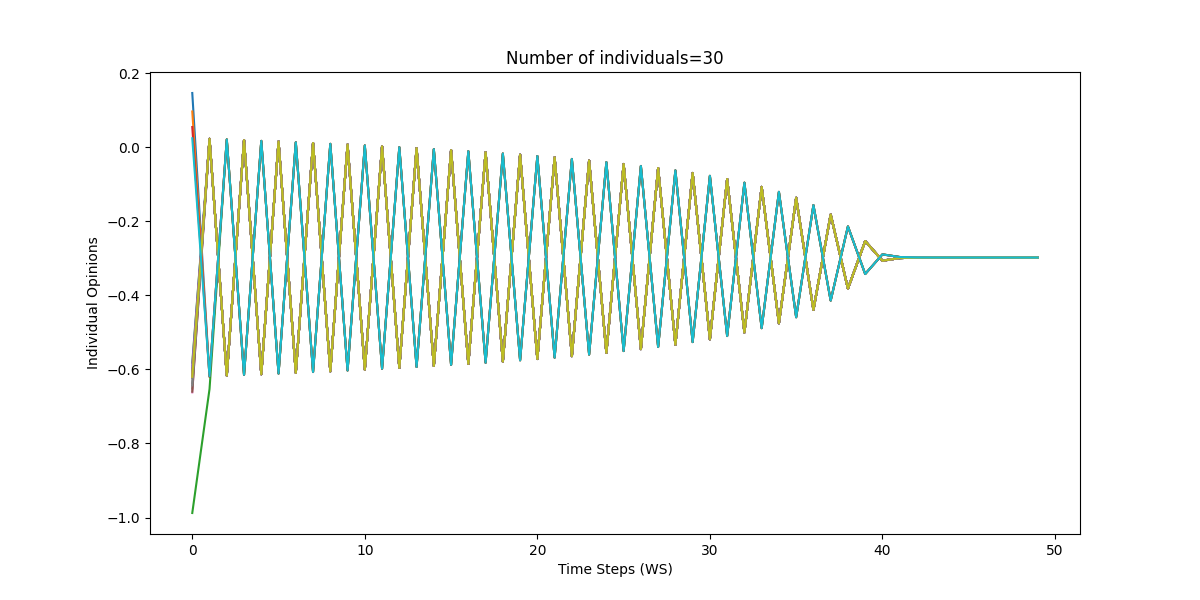

Data behind this chart, as committed beside it:
0, 1, 2, 3, 4, 5, 6, 7, 8, 9, 10, 11, 12, 13, 14, 15, 16, 17, 18, 19, 20, 21, 22, 23
-0.6105, 0.02229, -0.6166, 0.0189, -0.613, 0.01516, -0.6091, 0.01116, -0.605, 0.006893, -0.6005, 0.0023, -0.5958, -0.002664, -0.5906, -0.008063, -0.5849, -0.01398, -0.5787, -0.02051, -0.5719, -0.02779, -0.5641, -0.03602
-0.6197, 0.02242, -0.6166, 0.0189, -0.613, 0.01516, -0.6091, 0.01116, -0.605, 0.006893, -0.6005, 0.0023, -0.5958, -0.002664, -0.5906, -0.008063, -0.5849, -0.01398, -0.5787, -0.02051, -0.5719, -0.02779, -0.5641, -0.03602
-0.582, 0.02179, -0.6166, 0.0189, -0.613, 0.01516, -0.6091, 0.01116, -0.605, 0.006893, -0.6005, 0.0023, -0.5958, -0.002664, -0.5906, -0.008063, -0.5849, -0.01398, -0.5787, -0.02051, -0.5719, -0.02779, -0.5641, -0.03602
-0.6216, 0.02245, -0.6166, 0.0189, -0.613, 0.01516, -0.6091, 0.01116, -0.605, 0.006893, -0.6005, 0.0023, -0.5958, -0.002664, -0.5906, -0.008063, -0.5849, -0.01398, -0.5787, -0.02051, -0.5719, -0.02779, -0.5641, -0.03602
-0.6216, 0.02245, -0.6166, 0.0189, -0.613, 0.01516, -0.6091, 0.01116, -0.605, 0.006893, -0.6005, 0.0023, -0.5958, -0.002664, -0.5906, -0.008063, -0.5849, -0.01398, -0.5787, -0.02051, -0.5719, -0.02779, -0.5641, -0.03602
-0.6216, 0.02245, -0.6166, 0.0189, -0.613, 0.01516, -0.6091, 0.01116, -0.605, 0.006893, -0.6005, 0.0023, -0.5958, -0.002664, -0.5906, -0.008063, -0.5849, -0.01398, -0.5787, -0.02051, -0.5719, -0.02779, -0.5641, -0.03602
-0.6621, 0.02293, -0.6166, 0.0189, -0.613, 0.01516, -0.6091, 0.01116, -0.605, 0.006893, -0.6005, 0.0023, -0.5958, -0.002664, -0.5906, -0.008063, -0.5849, -0.01398, -0.5787, -0.02051, -0.5719, -0.02779, -0.5641, -0.03602
-0.6515, 0.02282, -0.6166, 0.0189, -0.613, 0.01516, -0.6091, 0.01116, -0.605, 0.006893, -0.6005, 0.0023, -0.5958, -0.002664, -0.5906, -0.008063, -0.5849, -0.01398, -0.5787, -0.02051, -0.5719, -0.02779, -0.5641, -0.03602
-0.6217, 0.02245, -0.6166, 0.0189, -0.613, 0.01516, -0.6091, 0.01116, -0.605, 0.006893, -0.6005, 0.0023, -0.5958, -0.002664, -0.5906, -0.008063, -0.5849, -0.01398, -0.5787, -0.02051, -0.5719, -0.02779, -0.5641, -0.03602
-0.6207, 0.02244, -0.6166, 0.0189, -0.613, 0.01516, -0.6091, 0.01116, -0.605, 0.006893, -0.6005, 0.0023, -0.5958, -0.002664, -0.5906, -0.008063, -0.5849, -0.01398, -0.5787, -0.02051, -0.5719, -0.02779, -0.5641, -0.03602
-0.6156, 0.02236, -0.6166, 0.0189, -0.613, 0.01516, -0.6091, 0.01116, -0.605, 0.006893, -0.6005, 0.0023, -0.5958, -0.002664, -0.5906, -0.008063, -0.5849, -0.01398, -0.5787, -0.02051, -0.5719, -0.02779, -0.5641, -0.03602
-0.6217, 0.02245, -0.6166, 0.0189, -0.613, 0.01516, -0.6091, 0.01116, -0.605, 0.006893, -0.6005, 0.0023, -0.5958, -0.002664, -0.5906, -0.008063, -0.5849, -0.01398, -0.5787, -0.02051, -0.5719, -0.02779, -0.5641, -0.03602
-0.6217, 0.02245, -0.6166, 0.0189, -0.613, 0.01516, -0.6091, 0.01116, -0.605, 0.006893, -0.6005, 0.0023, -0.5958, -0.002664, -0.5906, -0.008063, -0.5849, -0.01398, -0.5787, -0.02051, -0.5719, -0.02779, -0.5641, -0.03602
-0.6213, 0.02245, -0.6166, 0.0189, -0.613, 0.01516, -0.6091, 0.01116, -0.605, 0.006893, -0.6005, 0.0023, -0.5958, -0.002664, -0.5906, -0.008063, -0.5849, -0.01398, -0.5787, -0.02051, -0.5719, -0.02779, -0.5641, -0.03602
-0.5894, 0.02193, -0.6166, 0.0189, -0.613, 0.01516, -0.6091, 0.01116, -0.605, 0.006893, -0.6005, 0.0023, -0.5958, -0.002664, -0.5906, -0.008063, -0.5849, -0.01398, -0.5787, -0.02051, -0.5719, -0.02779, -0.5641, -0.03602
-0.6601, 0.02291, -0.6166, 0.0189, -0.613, 0.01516, -0.6091, 0.01116, -0.605, 0.006893, -0.6005, 0.0023, -0.5958, -0.002664, -0.5906, -0.008063, -0.5849, -0.01398, -0.5787, -0.02051, -0.5719, -0.02779, -0.5641, -0.03602
-0.6217, 0.02245, -0.6166, 0.0189, -0.613, 0.01516, -0.6091, 0.01116, -0.605, 0.006893, -0.6005, 0.0023, -0.5958, -0.002664, -0.5906, -0.008063, -0.5849, -0.01398, -0.5787, -0.02051, -0.5719, -0.02779, -0.5641, -0.03602
-0.6432, 0.02273, -0.6166, 0.0189, -0.613, 0.01516, -0.6091, 0.01116, -0.605, 0.006893, -0.6005, 0.0023, -0.5958, -0.002664, -0.5906, -0.008063, -0.5849, -0.01398, -0.5787, -0.02051, -0.5719, -0.02779, -0.5641, -0.03602
-0.6216, 0.02245, -0.6166, 0.0189, -0.613, 0.01516, -0.6091, 0.01116, -0.605, 0.006893, -0.6005, 0.0023, -0.5958, -0.002664, -0.5906, -0.008063, -0.5849, -0.01398, -0.5787, -0.02051, -0.5719, -0.02779, -0.5641, -0.03602
-0.6212, 0.02244, -0.6166, 0.0189, -0.613, 0.01516, -0.6091, 0.01116, -0.605, 0.006893, -0.6005, 0.0023, -0.5958, -0.002664, -0.5906, -0.008063, -0.5849, -0.01398, -0.5787, -0.02051, -0.5719, -0.02779, -0.5641, -0.03602
0.1464, -0.6203, 0.02073, -0.6148, 0.01706, -0.6111, 0.01319, -0.6071, 0.009066, -0.6028, 0.004639, -0.5982, -0.0001321, -0.5932, -0.005305, -0.5878, -0.01095, -0.5819, -0.01716, -0.5754, -0.02404, -0.5681, -0.03177, -0.5599
0.09641, -0.62, 0.02073, -0.6148, 0.01706, -0.6111, 0.01319, -0.6071, 0.009066, -0.6028, 0.004639, -0.5982, -0.0001321, -0.5932, -0.005305, -0.5878, -0.01095, -0.5819, -0.01716, -0.5754, -0.02404, -0.5681, -0.03177, -0.5599
-0.9878, -0.653, 0.02135, -0.6148, 0.01706, -0.6111, 0.01319, -0.6071, 0.009066, -0.6028, 0.004639, -0.5982, -0.0001321, -0.5932, -0.005305, -0.5878, -0.01095, -0.5819, -0.01716, -0.5754, -0.02404, -0.5681, -0.03177, -0.5599
0.05446, -0.6187, 0.0207, -0.6148, 0.01706, -0.6111, 0.01319, -0.6071, 0.009066, -0.6028, 0.004639, -0.5982, -0.0001321, -0.5932, -0.005305, -0.5878, -0.01095, -0.5819, -0.01716, -0.5754, -0.02404, -0.5681, -0.03177, -0.5599
-0.5974, 0.02208, -0.6166, 0.0189, -0.613, 0.01516, -0.6091, 0.01116, -0.605, 0.006893, -0.6005, 0.0023, -0.5958, -0.002664, -0.5906, -0.008063, -0.5849, -0.01398, -0.5787, -0.02051, -0.5719, -0.02779, -0.5641, -0.03602
-0.6209, 0.02244, -0.6166, 0.0189, -0.613, 0.01516, -0.6091, 0.01116, -0.605, 0.006893, -0.6005, 0.0023, -0.5958, -0.002664, -0.5906, -0.008063, -0.5849, -0.01398, -0.5787, -0.02051, -0.5719, -0.02779, -0.5641, -0.03602
-0.6216, 0.02245, -0.6166, 0.0189, -0.613, 0.01516, -0.6091, 0.01116, -0.605, 0.006893, -0.6005, 0.0023, -0.5958, -0.002664, -0.5906, -0.008063, -0.5849, -0.01398, -0.5787, -0.02051, -0.5719, -0.02779, -0.5641, -0.03602
-0.6365, 0.02265, -0.6166, 0.0189, -0.613, 0.01516, -0.6091, 0.01116, -0.605, 0.006893, -0.6005, 0.0023, -0.5958, -0.002664, -0.5906, -0.008063, -0.5849, -0.01398, -0.5787, -0.02051, -0.5719, -0.02779, -0.5641, -0.03602
-0.62, 0.02243, -0.6166, 0.0189, -0.613, 0.01516, -0.6091, 0.01116, -0.605, 0.006893, -0.6005, 0.0023, -0.5958, -0.002664, -0.5906, -0.008063, -0.5849, -0.01398, -0.5787, -0.02051, -0.5719, -0.02779, -0.5641, -0.03602
0.02412, -0.6183, 0.02069, -0.6148, 0.01706, -0.6111, 0.01319, -0.6071, 0.009066, -0.6028, 0.004639, -0.5982, -0.0001321, -0.5932, -0.005305, -0.5878, -0.01095, -0.5819, -0.01716, -0.5754, -0.02404, -0.5681, -0.03177, -0.5599
